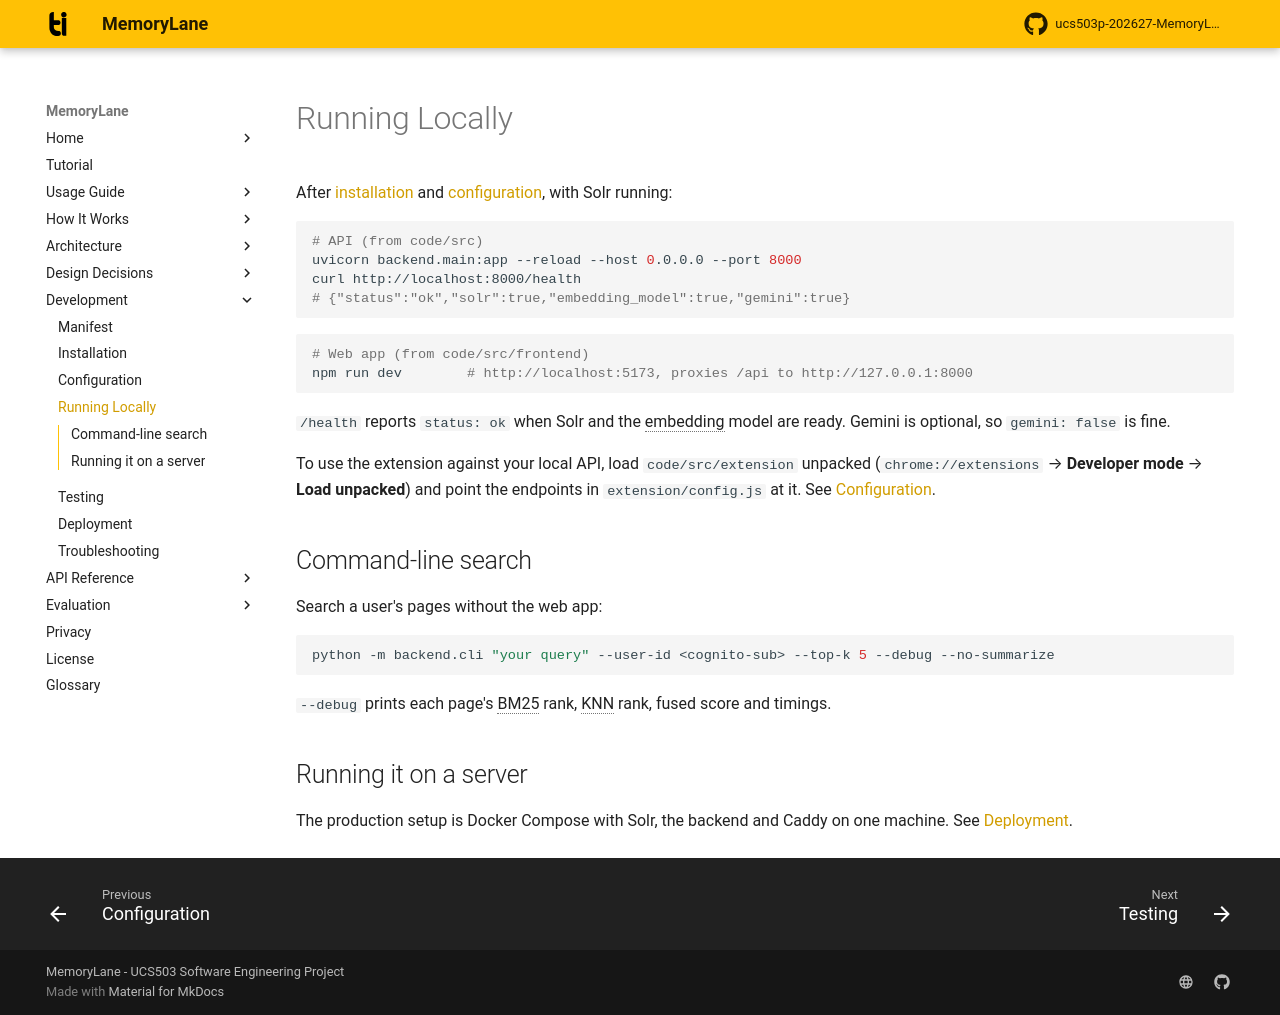

repository: rabeeh18/ucs503p-202627-MemoryLane · page: development/running-locally/index.html · generator: mkdocs

# Running Locally

After [installation](installation.md) and [configuration](configuration.md), with Solr running:

```bash
# API (from code/src)
uvicorn backend.main:app --reload --host 0.0.0.0 --port 8000
curl http://localhost:8000/health
# {"status":"ok","solr":true,"embedding_model":true,"gemini":true}
```

```bash
# Web app (from code/src/frontend)
npm run dev        # http://localhost:5173, proxies /api to http://127.0.0.1:8000
```

`/health` reports `status: ok` when Solr and the embedding model are ready. Gemini is optional, so `gemini: false` is fine.

To use the extension against your local API, load `code/src/extension` unpacked (`chrome://extensions` → **Developer mode** → **Load unpacked**) and point the endpoints in `extension/config.js` at it. See [Configuration](configuration.md#extension).

## Command-line search

Search a user's pages without the web app:

```bash
python -m backend.cli "your query" --user-id <cognito-sub> --top-k 5 --debug --no-summarize
```

`--debug` prints each page's BM25 rank, KNN rank, fused score and timings.

## Running it on a server

The production setup is Docker Compose with Solr, the backend and Caddy on one machine. See [Deployment](deployment.md).
